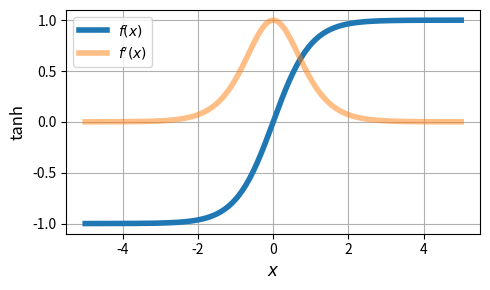
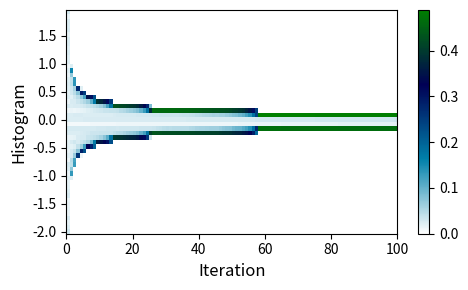
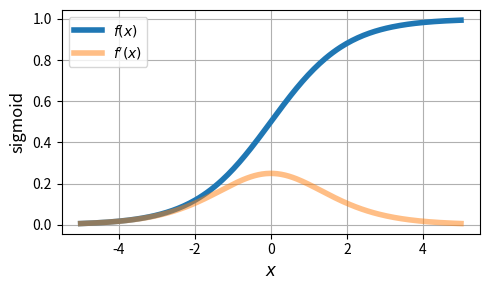
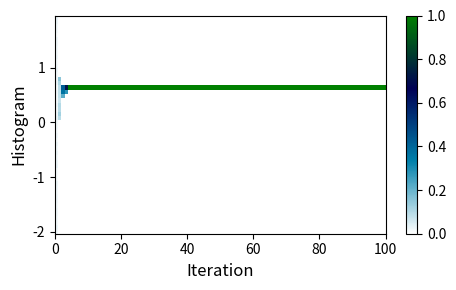
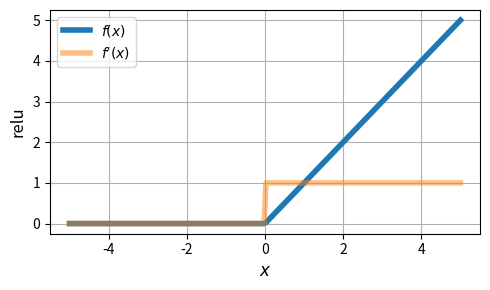
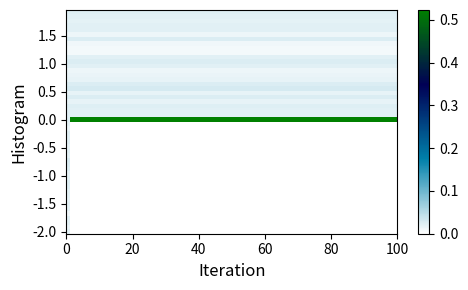
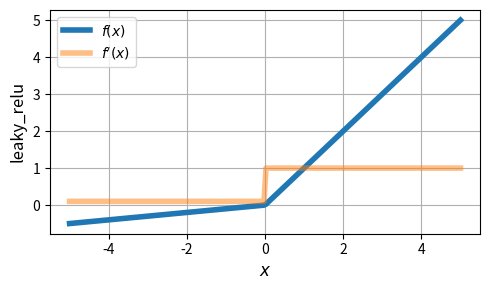
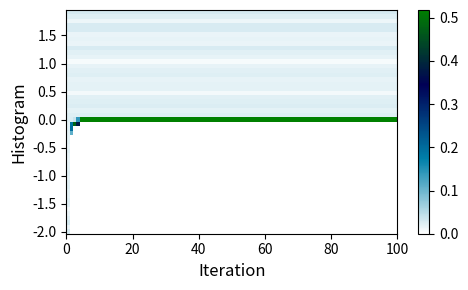

Here is the Python script that generated these plots, in order:
import numpy as np
import matplotlib
import matplotlib.pyplot as plt


def relu(x):
    return np.where(x > 0, x, 0)


def relu_grad(x):
    return np.where(x > 0, 1, 0)


def leaky_relu(x, alpha=1e-1):
    return np.where(x > 0, x, alpha * x)


def leaky_relu_grad(x, alpha=1e-1):
    return np.where(x > 0, 1, alpha)


def sigmoid(x):
    return 1.0 / (1.0 + np.exp(-x))


def sigmoid_grad(x):
    return np.exp(-x) / (1.0 + np.exp(-x)) ** 2


def tanh(x):
    return np.tanh(x)


def tanh_grad(x):
    return 1.0 - np.tanh(x) ** 2


def plot_func_and_grad(f):
    x = np.linspace(-5, 5, 200)

    fig, ax = plt.subplots(1, 1, figsize=(5, 3))
    ax.plot(x, f(x), linewidth=4, label=r"$f(x)$")
    ax.plot(
        x, globals()[f"{f.__name__}_grad"](x), linewidth=4, alpha=0.5, label=r"$f'(x)$"
    )
    ax.grid()
    ax.legend()
    ax.set_xlabel(r"$x$", fontsize=12)
    ax.set_ylabel(f"{f.__name__}", fontsize=12)
    plt.tight_layout()
    plt.savefig(f"{f.__name__}.svg")


def plot_fixed_point_iteration_histograms(f):
    n_sample = 1000
    n_iters = 100
    n_bins = 50
    x = np.random.uniform(-2, 2, size=n_sample)

    bins = None
    f_hists = np.zeros((n_bins, n_iters))
    for i in range(n_iters):
        if bins is None:
            f_hists[:, i], bins = np.histogram(x, bins=n_bins)
        else:
            f_hists[:, i], _ = np.histogram(x, bins=bins)

        x = f(x)

    f_hists /= n_sample

    fig, ax = plt.subplots(1, 1, figsize=(5, 3))
    conts = ax.pcolormesh(
        np.arange(0.5, n_iters, 1),
        bins[:-1],
        f_hists,
        cmap=matplotlib.colormaps["ocean_r"],
    )
    ax.set_xlabel("Iteration", fontsize=12)
    ax.set_ylabel("Histogram", fontsize=12)
    plt.colorbar(conts)
    plt.tight_layout()
    plt.savefig(f"fp_iteration_hist_{f.__name__}.svg")


if __name__ == "__main__":
    for f in (tanh, sigmoid, relu, leaky_relu):
        plot_func_and_grad(f)
        plot_fixed_point_iteration_histograms(f)
